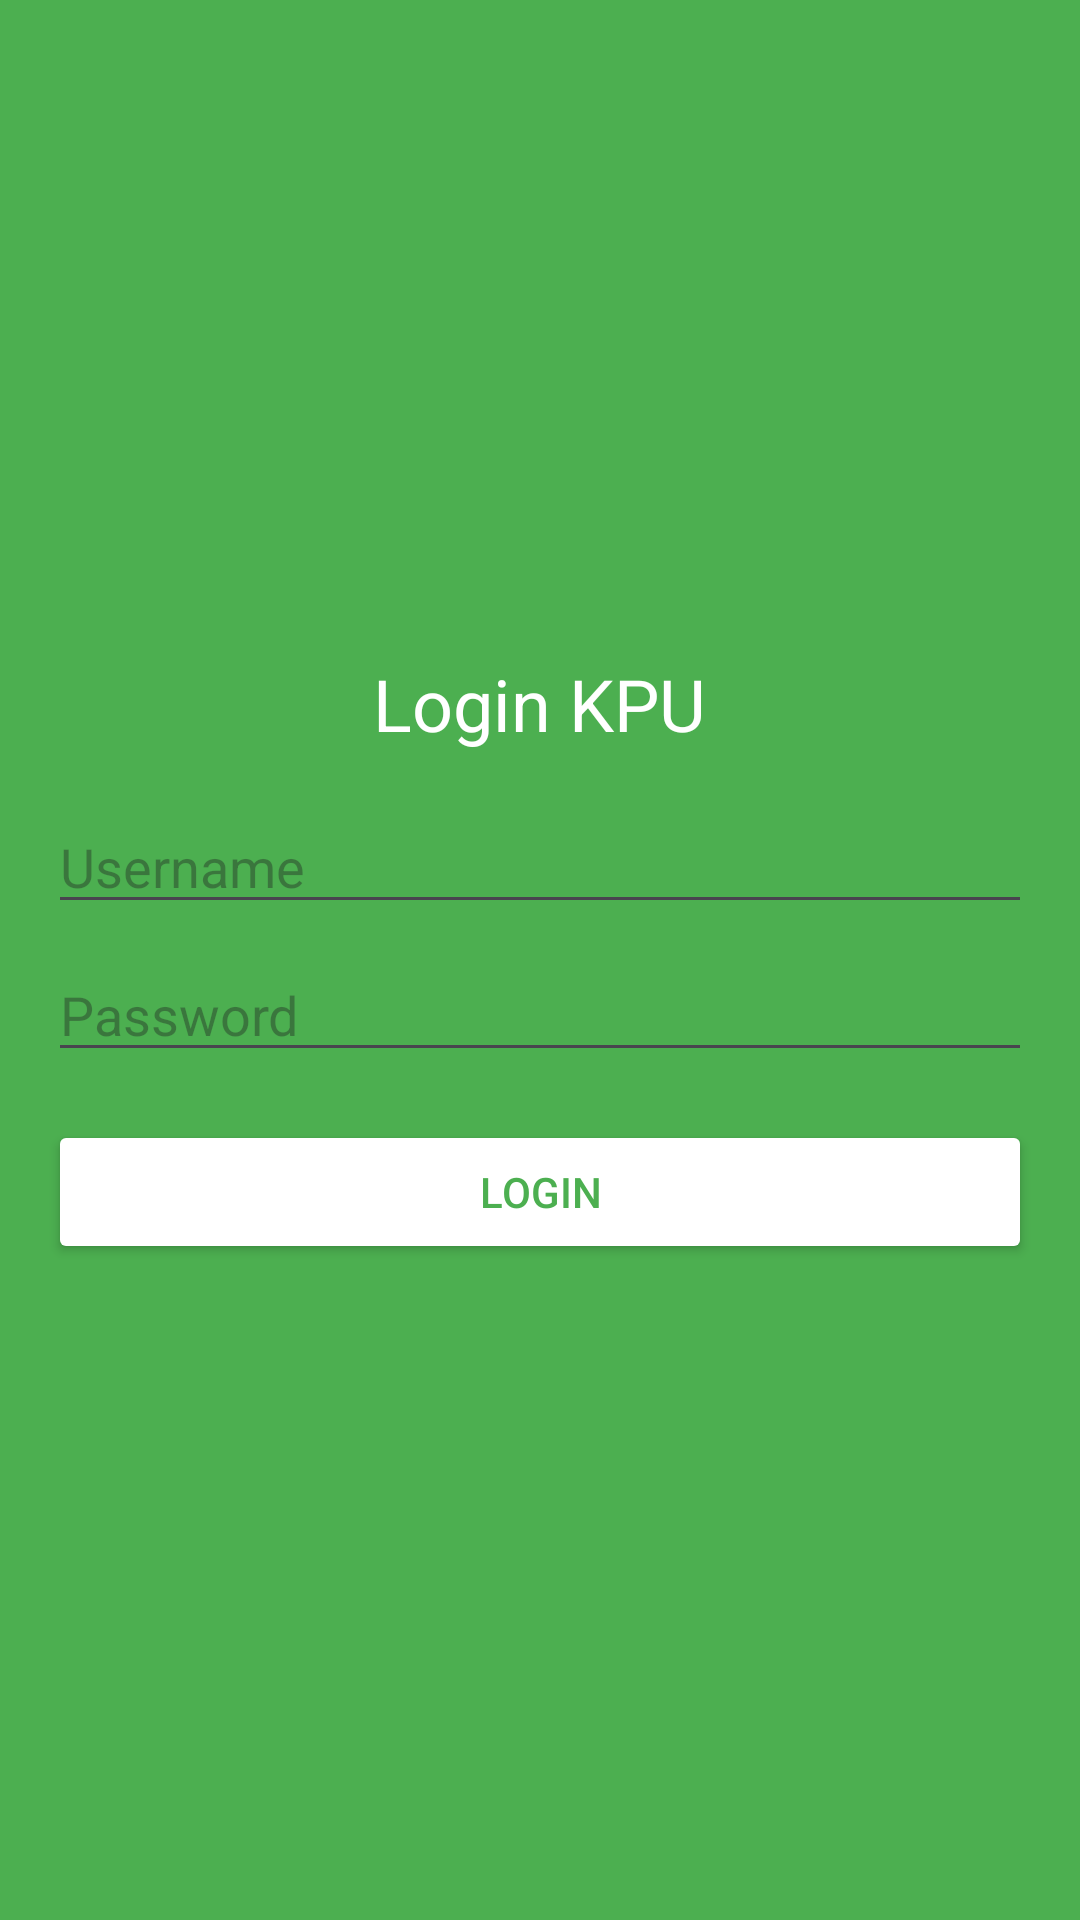

Android layout source for this screen:
<!-- AndroidManifest.xml: application theme Theme.TugasMyNote -->
<!-- res/layout/activity_login.xml -->
<?xml version="1.0" encoding="utf-8"?>
<LinearLayout
    xmlns:android="http://schemas.android.com/apk/res/android"
    android:layout_width="match_parent"
    android:layout_height="match_parent"
    android:orientation="vertical"
    android:padding="16dp"
    android:gravity="center"
    android:background="#4CAF50">

    <TextView
        android:layout_width="wrap_content"
        android:layout_height="wrap_content"
        android:text="Login KPU"
        android:textSize="24sp"
        android:textColor="#FFFFFF"
        android:layout_gravity="center"/>

    <EditText
        android:id="@+id/etUsername"
        android:layout_width="match_parent"
        android:layout_height="wrap_content"
        android:hint="Username"
        android:inputType="text"
        android:layout_marginTop="16dp"/>

    <EditText
        android:id="@+id/etPassword"
        android:layout_width="match_parent"
        android:layout_height="wrap_content"
        android:hint="Password"
        android:inputType="textPassword"
        android:layout_marginTop="8dp"/>

    <Button
        android:id="@+id/btnLogin"
        android:layout_width="match_parent"
        android:layout_height="wrap_content"
        android:text="Login"
        android:layout_marginTop="16dp"
        android:backgroundTint="#FFFFFF"
        android:textColor="#4CAF50"/>
</LinearLayout>
<!-- resources referenced by this layout -->
<resources>
  <style name="Theme.TugasMyNote" parent="Base.Theme.TugasMyNote" />
  <style name="Base.Theme.TugasMyNote" parent="Theme.Material3.DayNight.NoActionBar">
          
          
      </style>
</resources>
